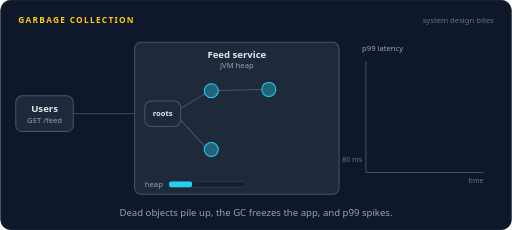
t = 0.00 s
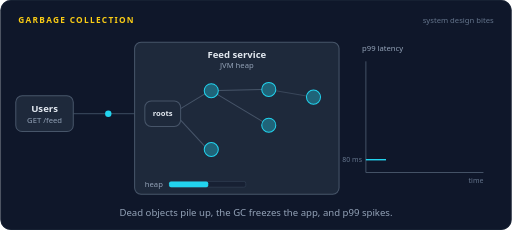
t = 1.30 s
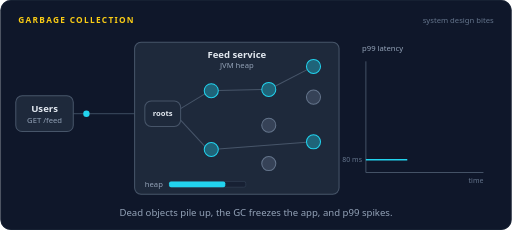
t = 2.68 s
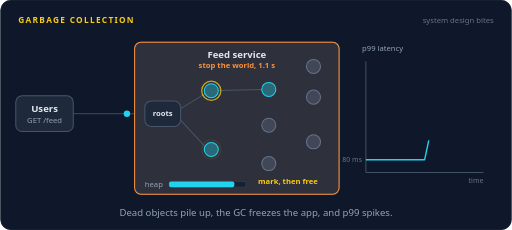
t = 4.06 s
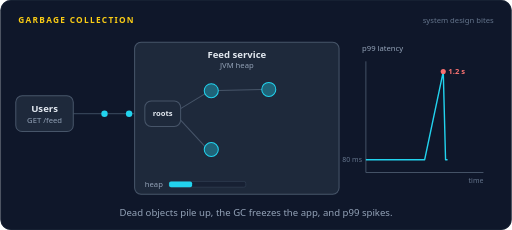
t = 5.28 s
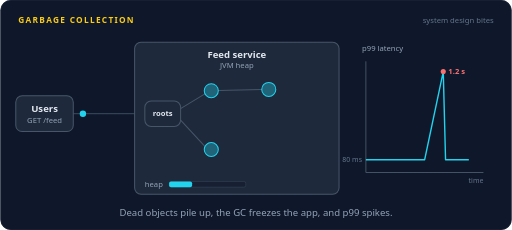
t = 6.66 s

The animated SVG that drew these frames (rendered in a browser with its animation timeline set to each time). Animation: 67 SMIL elements (animate=48,animateMotion=19); one cycle of 8.00 s, repeats indefinitely.

<svg xmlns="http://www.w3.org/2000/svg" width="800" height="360" viewBox="0 0 800 360" role="img" aria-labelledby="title desc"><title id="title">Garbage collection</title><desc id="desc">Requests flow into a feed service while it allocates objects, and most of them soon lose their references and turn grey. The collector stops the world: requests queue, it marks what is still reachable from the roots and frees the rest, and heap use drops. The p99 latency chart spikes during the pause, then settles.</desc><rect width="800" height="360" rx="16" fill="#0f172a"/><rect x="0.5" y="0.5" width="799" height="359" rx="16" fill="none" stroke="#1e293b"/><text x="28" y="36" font-family="system-ui,-apple-system,'Segoe UI',Roboto,Helvetica,Arial,sans-serif" font-size="13" font-weight="700" letter-spacing="2" fill="#facc15">GARBAGE COLLECTION</text><text x="772" y="36" font-family="system-ui,-apple-system,'Segoe UI',Roboto,Helvetica,Arial,sans-serif" font-size="12" fill="#64748b" text-anchor="end">system design bites</text><path d="M114,178 L210,178" fill="none" stroke="#334155" stroke-width="2" stroke-linecap="round" stroke-linejoin="round"></path><rect x="24" y="150" width="90" height="56" rx="10" fill="#1e293b" stroke="#475569" stroke-width="1.6"/><text x="69" y="176" font-family="system-ui,-apple-system,'Segoe UI',Roboto,Helvetica,Arial,sans-serif" font-size="15" font-weight="600" fill="#e2e8f0" text-anchor="middle">Users</text><text x="69" y="193" font-family="system-ui,-apple-system,'Segoe UI',Roboto,Helvetica,Arial,sans-serif" font-size="12" font-weight="400" fill="#94a3b8" text-anchor="middle">GET /feed</text><g opacity="0"><animate attributeName="opacity" dur="8s" repeatCount="indefinite" calcMode="linear" keyTimes="0;0.0125;0.0165;0.0522;0.0562;1" values="0;0;1;1;0;0"/><animateMotion dur="8s" repeatCount="indefinite" calcMode="linear" keyPoints="0;0;1;1" keyTimes="0;0.0125;0.0562;1" path="M114,178 L210,178"/><circle r="5" fill="#22d3ee"></circle></g><g opacity="0"><animate attributeName="opacity" dur="8s" repeatCount="indefinite" calcMode="linear" keyTimes="0;0.075;0.079;0.1147;0.1187;1" values="0;0;1;1;0;0"/><animateMotion dur="8s" repeatCount="indefinite" calcMode="linear" keyPoints="0;0;1;1" keyTimes="0;0.075;0.1187;1" path="M114,178 L210,178"/><circle r="5" fill="#22d3ee"></circle></g><g opacity="0"><animate attributeName="opacity" dur="8s" repeatCount="indefinite" calcMode="linear" keyTimes="0;0.1375;0.1415;0.1773;0.1813;1" values="0;0;1;1;0;0"/><animateMotion dur="8s" repeatCount="indefinite" calcMode="linear" keyPoints="0;0;1;1" keyTimes="0;0.1375;0.1813;1" path="M114,178 L210,178"/><circle r="5" fill="#22d3ee"></circle></g><g opacity="0"><animate attributeName="opacity" dur="8s" repeatCount="indefinite" calcMode="linear" keyTimes="0;0.2;0.204;0.2398;0.2438;1" values="0;0;1;1;0;0"/><animateMotion dur="8s" repeatCount="indefinite" calcMode="linear" keyPoints="0;0;1;1" keyTimes="0;0.2;0.2438;1" path="M114,178 L210,178"/><circle r="5" fill="#22d3ee"></circle></g><g opacity="0"><animate attributeName="opacity" dur="8s" repeatCount="indefinite" calcMode="linear" keyTimes="0;0.2625;0.2665;0.3023;0.3063;1" values="0;0;1;1;0;0"/><animateMotion dur="8s" repeatCount="indefinite" calcMode="linear" keyPoints="0;0;1;1" keyTimes="0;0.2625;0.3063;1" path="M114,178 L210,178"/><circle r="5" fill="#22d3ee"></circle></g><g opacity="0"><animate attributeName="opacity" dur="8s" repeatCount="indefinite" calcMode="linear" keyTimes="0;0.325;0.329;0.3648;0.3688;1" values="0;0;1;1;0;0"/><animateMotion dur="8s" repeatCount="indefinite" calcMode="linear" keyPoints="0;0;1;1" keyTimes="0;0.325;0.3688;1" path="M114,178 L210,178"/><circle r="5" fill="#22d3ee"></circle></g><g opacity="0"><animate attributeName="opacity" dur="8s" repeatCount="indefinite" calcMode="linear" keyTimes="0;0.3875;0.3915;0.4273;0.4313;1" values="0;0;1;1;0;0"/><animateMotion dur="8s" repeatCount="indefinite" calcMode="linear" keyPoints="0;0;1;1" keyTimes="0;0.3875;0.4313;1" path="M114,178 L210,178"/><circle r="5" fill="#22d3ee"></circle></g><g opacity="0"><animate attributeName="opacity" dur="8s" repeatCount="indefinite" calcMode="linear" keyTimes="0;0.45;0.454;0.621;0.625;1" values="0;0;1;1;0;0"/><animateMotion dur="8s" repeatCount="indefinite" calcMode="linear" keyPoints="0;0;1;1" keyTimes="0;0.45;0.4883;1" path="M114,178 L198,178"/><circle r="5" fill="#22d3ee"></circle></g><g opacity="0"><animate attributeName="opacity" dur="8s" repeatCount="indefinite" calcMode="linear" keyTimes="0;0.625;0.629;0.6398;0.6438;1" values="0;0;1;1;0;0"/><animateMotion dur="8s" repeatCount="indefinite" calcMode="linear" keyPoints="0;0;1;1" keyTimes="0;0.625;0.6438;1" path="M198,178 L210,178"/><circle r="5" fill="#22d3ee"></circle></g><g opacity="0"><animate attributeName="opacity" dur="8s" repeatCount="indefinite" calcMode="linear" keyTimes="0;0.5125;0.5165;0.631;0.635;1" values="0;0;1;1;0;0"/><animateMotion dur="8s" repeatCount="indefinite" calcMode="linear" keyPoints="0;0;1;1" keyTimes="0;0.5125;0.5444;1" path="M114,178 L184,178"/><circle r="5" fill="#22d3ee"></circle></g><g opacity="0"><animate attributeName="opacity" dur="8s" repeatCount="indefinite" calcMode="linear" keyTimes="0;0.635;0.639;0.6498;0.6538;1" values="0;0;1;1;0;0"/><animateMotion dur="8s" repeatCount="indefinite" calcMode="linear" keyPoints="0;0;1;1" keyTimes="0;0.635;0.6538;1" path="M184,178 L210,178"/><circle r="5" fill="#22d3ee"></circle></g><g opacity="0"><animate attributeName="opacity" dur="8s" repeatCount="indefinite" calcMode="linear" keyTimes="0;0.575;0.579;0.641;0.645;1" values="0;0;1;1;0;0"/><animateMotion dur="8s" repeatCount="indefinite" calcMode="linear" keyPoints="0;0;1;1" keyTimes="0;0.575;0.6005;1" path="M114,178 L170,178"/><circle r="5" fill="#22d3ee"></circle></g><g opacity="0"><animate attributeName="opacity" dur="8s" repeatCount="indefinite" calcMode="linear" keyTimes="0;0.645;0.649;0.6598;0.6638;1" values="0;0;1;1;0;0"/><animateMotion dur="8s" repeatCount="indefinite" calcMode="linear" keyPoints="0;0;1;1" keyTimes="0;0.645;0.6638;1" path="M170,178 L210,178"/><circle r="5" fill="#22d3ee"></circle></g><g opacity="0"><animate attributeName="opacity" dur="8s" repeatCount="indefinite" calcMode="linear" keyTimes="0;0.6375;0.6415;0.6772;0.6812;1" values="0;0;1;1;0;0"/><animateMotion dur="8s" repeatCount="indefinite" calcMode="linear" keyPoints="0;0;1;1" keyTimes="0;0.6375;0.6812;1" path="M114,178 L210,178"/><circle r="5" fill="#22d3ee"></circle></g><g opacity="0"><animate attributeName="opacity" dur="8s" repeatCount="indefinite" calcMode="linear" keyTimes="0;0.7;0.704;0.7397;0.7437;1" values="0;0;1;1;0;0"/><animateMotion dur="8s" repeatCount="indefinite" calcMode="linear" keyPoints="0;0;1;1" keyTimes="0;0.7;0.7437;1" path="M114,178 L210,178"/><circle r="5" fill="#22d3ee"></circle></g><g opacity="0"><animate attributeName="opacity" dur="8s" repeatCount="indefinite" calcMode="linear" keyTimes="0;0.7625;0.7665;0.8022;0.8062;1" values="0;0;1;1;0;0"/><animateMotion dur="8s" repeatCount="indefinite" calcMode="linear" keyPoints="0;0;1;1" keyTimes="0;0.7625;0.8062;1" path="M114,178 L210,178"/><circle r="5" fill="#22d3ee"></circle></g><g opacity="0"><animate attributeName="opacity" dur="8s" repeatCount="indefinite" calcMode="linear" keyTimes="0;0.825;0.829;0.8647;0.8687;1" values="0;0;1;1;0;0"/><animateMotion dur="8s" repeatCount="indefinite" calcMode="linear" keyPoints="0;0;1;1" keyTimes="0;0.825;0.8687;1" path="M114,178 L210,178"/><circle r="5" fill="#22d3ee"></circle></g><g opacity="0"><animate attributeName="opacity" dur="8s" repeatCount="indefinite" calcMode="linear" keyTimes="0;0.8875;0.8915;0.9272;0.9312;1" values="0;0;1;1;0;0"/><animateMotion dur="8s" repeatCount="indefinite" calcMode="linear" keyPoints="0;0;1;1" keyTimes="0;0.8875;0.9312;1" path="M114,178 L210,178"/><circle r="5" fill="#22d3ee"></circle></g><g opacity="0"><animate attributeName="opacity" dur="8s" repeatCount="indefinite" calcMode="linear" keyTimes="0;0.95;0.954;0.9897;0.9937;1" values="0;0;1;1;0;0"/><animateMotion dur="8s" repeatCount="indefinite" calcMode="linear" keyPoints="0;0;1;1" keyTimes="0;0.95;0.9937;1" path="M114,178 L210,178"/><circle r="5" fill="#22d3ee"></circle></g><g opacity="0"><animate attributeName="opacity" dur="8s" repeatCount="indefinite" calcMode="linear" keyTimes="0;0.5125;0.5312;0.6062;0.625;1" values="0;0;1;1;0;0"/><text x="162" y="162" font-family="system-ui,-apple-system,'Segoe UI',Roboto,Helvetica,Arial,sans-serif" font-size="12" font-weight="600" fill="#fb923c" text-anchor="middle">waiting</text></g><rect x="210" y="66" width="320" height="238" rx="10" fill="#1e293b" stroke="#475569" stroke-width="1.6"/><g opacity="0"><animate attributeName="opacity" dur="8s" repeatCount="indefinite" calcMode="linear" keyTimes="0;0.475;0.49;0.61;0.625;1" values="0;0;1;1;0;0"/><rect x="210" y="66" width="320" height="238" rx="10" fill="#1e293b" stroke="#fb923c" stroke-width="1.6"/></g><g opacity="0"><animate attributeName="opacity" dur="8s" repeatCount="indefinite" calcMode="linear" keyTimes="0;0.475;0.4937;0.6062;0.625;1" values="0;0;1;1;0;0"/><rect x="210" y="66" width="320" height="238" rx="10" fill="#fb923c" fill-opacity="0.07"/></g><text x="370" y="90" font-family="system-ui,-apple-system,'Segoe UI',Roboto,Helvetica,Arial,sans-serif" font-size="15" font-weight="600" fill="#e2e8f0" text-anchor="middle">Feed service</text><g opacity="1"><animate attributeName="opacity" dur="8s" repeatCount="indefinite" calcMode="linear" keyTimes="0;0.4562;0.475;0.625;0.6438;1" values="1;1;0;0;1;1"/><text x="370" y="107" font-family="system-ui,-apple-system,'Segoe UI',Roboto,Helvetica,Arial,sans-serif" font-size="12" font-weight="400" fill="#94a3b8" text-anchor="middle">JVM heap</text></g><g opacity="0"><animate attributeName="opacity" dur="8s" repeatCount="indefinite" calcMode="linear" keyTimes="0;0.475;0.4937;0.6062;0.625;1" values="0;0;1;1;0;0"/><text x="370" y="107" font-family="system-ui,-apple-system,'Segoe UI',Roboto,Helvetica,Arial,sans-serif" font-size="12" font-weight="700" fill="#fb923c" text-anchor="middle">stop the world, 1.1 s</text></g><rect x="226" y="158" width="56" height="40" rx="10" fill="#1e293b" stroke="#475569" stroke-width="1.6"/><text x="254" y="182.2" font-family="system-ui,-apple-system,'Segoe UI',Roboto,Helvetica,Arial,sans-serif" font-size="12" font-weight="600" fill="#e2e8f0" text-anchor="middle">roots</text><path d="M282,170 L320,147" stroke="#475569" stroke-width="1.6"/><path d="M282,188 L320,229" stroke="#475569" stroke-width="1.6"/><path d="M341.0,141.8 L409.0,140.2" stroke="#475569" stroke-width="1.6"/><g opacity="0"><animate attributeName="opacity" dur="8s" repeatCount="indefinite" calcMode="linear" keyTimes="0;0.0375;0.0562;0.1562;0.175;1" values="0;0;1;1;0;0"/><path d="M430.8,141.9 L479.2,150.1" stroke="#475569" stroke-width="1.6"/></g><g opacity="0"><animate attributeName="opacity" dur="8s" repeatCount="indefinite" calcMode="linear" keyTimes="0;0.1;0.1188;0.2188;0.2375;1" values="0;0;1;1;0;0"/><path d="M339.4,147.7 L410.6,190.3" stroke="#475569" stroke-width="1.6"/></g><g opacity="0"><animate attributeName="opacity" dur="8s" repeatCount="indefinite" calcMode="linear" keyTimes="0;0.1625;0.1812;0.2812;0.3;1" values="0;0;1;1;0;0"/><path d="M340.7,236.6 L409.3,253.4" stroke="#475569" stroke-width="1.6"/></g><g opacity="0"><animate attributeName="opacity" dur="8s" repeatCount="indefinite" calcMode="linear" keyTimes="0;0.225;0.2437;0.3438;0.3625;1" values="0;0;1;1;0;0"/><path d="M341.0,233.2 L479.0,222.8" stroke="#475569" stroke-width="1.6"/></g><g opacity="0"><animate attributeName="opacity" dur="8s" repeatCount="indefinite" calcMode="linear" keyTimes="0;0.2875;0.3062;0.4062;0.425;1" values="0;0;1;1;0;0"/><path d="M429.8,135.0 L480.2,109.0" stroke="#475569" stroke-width="1.6"/></g><circle cx="330" cy="142" r="11" fill="#22d3ee" fill-opacity="0.35" stroke="#22d3ee" stroke-width="1.6"/><circle cx="420" cy="140" r="11" fill="#22d3ee" fill-opacity="0.35" stroke="#22d3ee" stroke-width="1.6"/><circle cx="330" cy="234" r="11" fill="#22d3ee" fill-opacity="0.35" stroke="#22d3ee" stroke-width="1.6"/><g opacity="0"><animate attributeName="opacity" dur="8s" repeatCount="indefinite" calcMode="linear" keyTimes="0;0.0375;0.0562;0.1688;0.1875;1" values="0;0;1;1;0;0"/><circle cx="490" cy="152" r="11" fill="#22d3ee" fill-opacity="0.35" stroke="#22d3ee" stroke-width="1.6"/></g><g opacity="0"><animate attributeName="opacity" dur="8s" repeatCount="indefinite" calcMode="linear" keyTimes="0;0.175;0.1937;0.5812;0.6;1" values="0;0;1;1;0;0"/><circle cx="490" cy="152" r="11" fill="#64748b" fill-opacity="0.35" stroke="#64748b" stroke-width="1.6"/></g><g opacity="0"><animate attributeName="opacity" dur="8s" repeatCount="indefinite" calcMode="linear" keyTimes="0;0.1;0.1188;0.2313;0.25;1" values="0;0;1;1;0;0"/><circle cx="420" cy="196" r="11" fill="#22d3ee" fill-opacity="0.35" stroke="#22d3ee" stroke-width="1.6"/></g><g opacity="0"><animate attributeName="opacity" dur="8s" repeatCount="indefinite" calcMode="linear" keyTimes="0;0.2375;0.2562;0.5812;0.6;1" values="0;0;1;1;0;0"/><circle cx="420" cy="196" r="11" fill="#64748b" fill-opacity="0.35" stroke="#64748b" stroke-width="1.6"/></g><g opacity="0"><animate attributeName="opacity" dur="8s" repeatCount="indefinite" calcMode="linear" keyTimes="0;0.1625;0.1812;0.2938;0.3125;1" values="0;0;1;1;0;0"/><circle cx="420" cy="256" r="11" fill="#22d3ee" fill-opacity="0.35" stroke="#22d3ee" stroke-width="1.6"/></g><g opacity="0"><animate attributeName="opacity" dur="8s" repeatCount="indefinite" calcMode="linear" keyTimes="0;0.3;0.3187;0.5812;0.6;1" values="0;0;1;1;0;0"/><circle cx="420" cy="256" r="11" fill="#64748b" fill-opacity="0.35" stroke="#64748b" stroke-width="1.6"/></g><g opacity="0"><animate attributeName="opacity" dur="8s" repeatCount="indefinite" calcMode="linear" keyTimes="0;0.225;0.2437;0.3563;0.375;1" values="0;0;1;1;0;0"/><circle cx="490" cy="222" r="11" fill="#22d3ee" fill-opacity="0.35" stroke="#22d3ee" stroke-width="1.6"/></g><g opacity="0"><animate attributeName="opacity" dur="8s" repeatCount="indefinite" calcMode="linear" keyTimes="0;0.3625;0.3812;0.5812;0.6;1" values="0;0;1;1;0;0"/><circle cx="490" cy="222" r="11" fill="#64748b" fill-opacity="0.35" stroke="#64748b" stroke-width="1.6"/></g><g opacity="0"><animate attributeName="opacity" dur="8s" repeatCount="indefinite" calcMode="linear" keyTimes="0;0.2875;0.3062;0.4188;0.4375;1" values="0;0;1;1;0;0"/><circle cx="490" cy="104" r="11" fill="#22d3ee" fill-opacity="0.35" stroke="#22d3ee" stroke-width="1.6"/></g><g opacity="0"><animate attributeName="opacity" dur="8s" repeatCount="indefinite" calcMode="linear" keyTimes="0;0.425;0.4437;0.5812;0.6;1" values="0;0;1;1;0;0"/><circle cx="490" cy="104" r="11" fill="#64748b" fill-opacity="0.35" stroke="#64748b" stroke-width="1.6"/></g><g opacity="0"><animate attributeName="opacity" dur="8s" repeatCount="indefinite" calcMode="linear" keyTimes="0;0.4938;0.5125;0.6062;0.625;1" values="0;0;1;1;0;0"/><circle cx="330" cy="142" r="15" fill="none" stroke="#facc15" stroke-width="2"/></g><g opacity="0"><animate attributeName="opacity" dur="8s" repeatCount="indefinite" calcMode="linear" keyTimes="0;0.5062;0.525;0.6062;0.625;1" values="0;0;1;1;0;0"/><circle cx="330" cy="234" r="15" fill="none" stroke="#facc15" stroke-width="2"/></g><g opacity="0"><animate attributeName="opacity" dur="8s" repeatCount="indefinite" calcMode="linear" keyTimes="0;0.5312;0.55;0.6062;0.625;1" values="0;0;1;1;0;0"/><circle cx="420" cy="140" r="15" fill="none" stroke="#facc15" stroke-width="2"/></g><g opacity="0"><animate attributeName="opacity" dur="8s" repeatCount="indefinite" calcMode="linear" keyTimes="0;0.4875;0.5062;0.6062;0.625;1" values="0;0;1;1;0;0"/><text x="450" y="288" font-family="system-ui,-apple-system,'Segoe UI',Roboto,Helvetica,Arial,sans-serif" font-size="12" font-weight="600" fill="#facc15" text-anchor="middle">mark, then free</text></g><text x="226" y="292" font-family="system-ui,-apple-system,'Segoe UI',Roboto,Helvetica,Arial,sans-serif" font-size="12" font-weight="400" fill="#94a3b8" text-anchor="start">heap</text><rect x="264" y="284" width="120" height="9" rx="3" fill="#172033" stroke="#334155"/><rect x="264" y="284" width="36" height="9" rx="3" fill="#22d3ee"><animate attributeName="width" dur="8s" repeatCount="indefinite" calcMode="linear" keyTimes="0;0.425;0.5687;0.6125;1" values="36;102;102;36;36"/></rect><text x="566" y="80" font-family="system-ui,-apple-system,'Segoe UI',Roboto,Helvetica,Arial,sans-serif" font-size="12" font-weight="400" fill="#94a3b8" text-anchor="start">p99 latency</text><path d="M572,96 L572,270 L756,270" fill="none" stroke="#475569" stroke-width="1.5"/><text x="566" y="254" font-family="system-ui,-apple-system,'Segoe UI',Roboto,Helvetica,Arial,sans-serif" font-size="11" font-weight="400" fill="#64748b" text-anchor="end">80 ms</text><text x="756" y="286" font-family="system-ui,-apple-system,'Segoe UI',Roboto,Helvetica,Arial,sans-serif" font-size="11" font-weight="400" fill="#64748b" text-anchor="end">time</text><path d="M572.0,250.0 L664.0,250.0 L693.1,112.0 L696.7,250.0 L756.0,250.0" fill="none" stroke="#22d3ee" stroke-width="2.2" stroke-linejoin="round" stroke-dasharray="430.4 430.4" stroke-dashoffset="430.4"><animate attributeName="stroke-dashoffset" dur="8s" repeatCount="indefinite" calcMode="linear" keyTimes="0;0.475;0.625;0.6438;0.95;0.985;0.9875;1" values="430.38858207273796;338.38858207273796;197.36356513722382;59.31578947368416;0.0;0;430.38858207273796;430.38858207273796"/><animate attributeName="opacity" dur="8s" repeatCount="indefinite" calcMode="linear" keyTimes="0;0.95;0.9812;1" values="1;1;0;0"/></path><g opacity="0"><animate attributeName="opacity" dur="8s" repeatCount="indefinite" calcMode="linear" keyTimes="0;0.625;0.6438;0.95;0.9688;1" values="0;0;1;1;0;0"/><text x="701.0526" y="116" font-family="system-ui,-apple-system,'Segoe UI',Roboto,Helvetica,Arial,sans-serif" font-size="12" font-weight="700" fill="#f87171" text-anchor="start">1.2 s</text></g><g opacity="0"><animate attributeName="opacity" dur="8s" repeatCount="indefinite" calcMode="linear" keyTimes="0;0.625;0.6438;0.95;0.9688;1" values="0;0;1;1;0;0"/><circle cx="693.1" cy="112" r="4" fill="#f87171"/></g><text x="400.0" y="338" font-family="system-ui,-apple-system,'Segoe UI',Roboto,Helvetica,Arial,sans-serif" font-size="15" fill="#94a3b8" text-anchor="middle">Dead objects pile up, the GC freezes the app, and p99 spikes.</text></svg>
